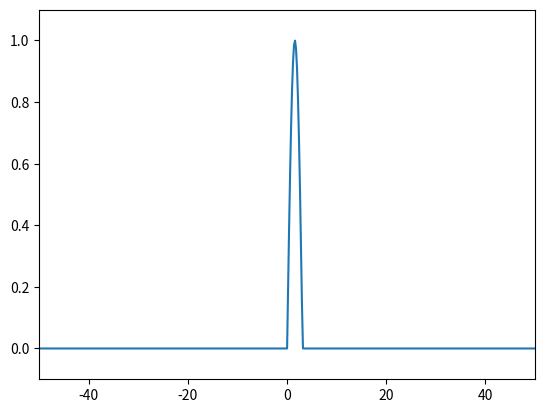

Python code for this plot:
import numpy as np
import matplotlib.pyplot as plt
import matplotlib.animation as anim

## Projet 14 explicite


# Paramètres
J=500
L=50
T=10
N=600

X=np.linspace(-L,L,J+1)
time=np.linspace(0,T,N+1)


#Condition initiale

def u(x):
    return np.sin(x)*[x>0]*[x<np.pi]


#Schéma explicite

dt=T/N
dx=2*L/J
a=dt/(dx**2)

B=2*np.diag(np.ones(J-1))-np.diag(np.ones(J-2),1)-np.diag(np.ones(J-2),-1)
A=np.eye(J-1)-a*B
C=np.zeros(J-1)

v=np.zeros((N+1,J+1))
v[0]=u(X)
for n in range(0,N):
    C=v[n,1:-1]*(1-v[n,1:-1])
    v[n+1,1:-1]=np.dot(A,v[n,1:-1])+dt*C


#Animation

#Initialisation
Y0=v[0]
fig=plt.figure(1)
plt.clf()
ax=fig.gca()
line1,=ax.plot(X,Y0)
ax.axis([-L,L,-0.1,1.1])

#Màj de chaque plot
def runanimate(n):
    t=n*dt
    line1.set_data(X,v[n])
    ax.set_title(f"Solution approchée à l'instant t^{n}")

#Lancement de l'animation
ani=anim.FuncAnimation(fig, runanimate, frames=np.arange(N+1), interval=0.01 , repeat=True )
plt.show()
